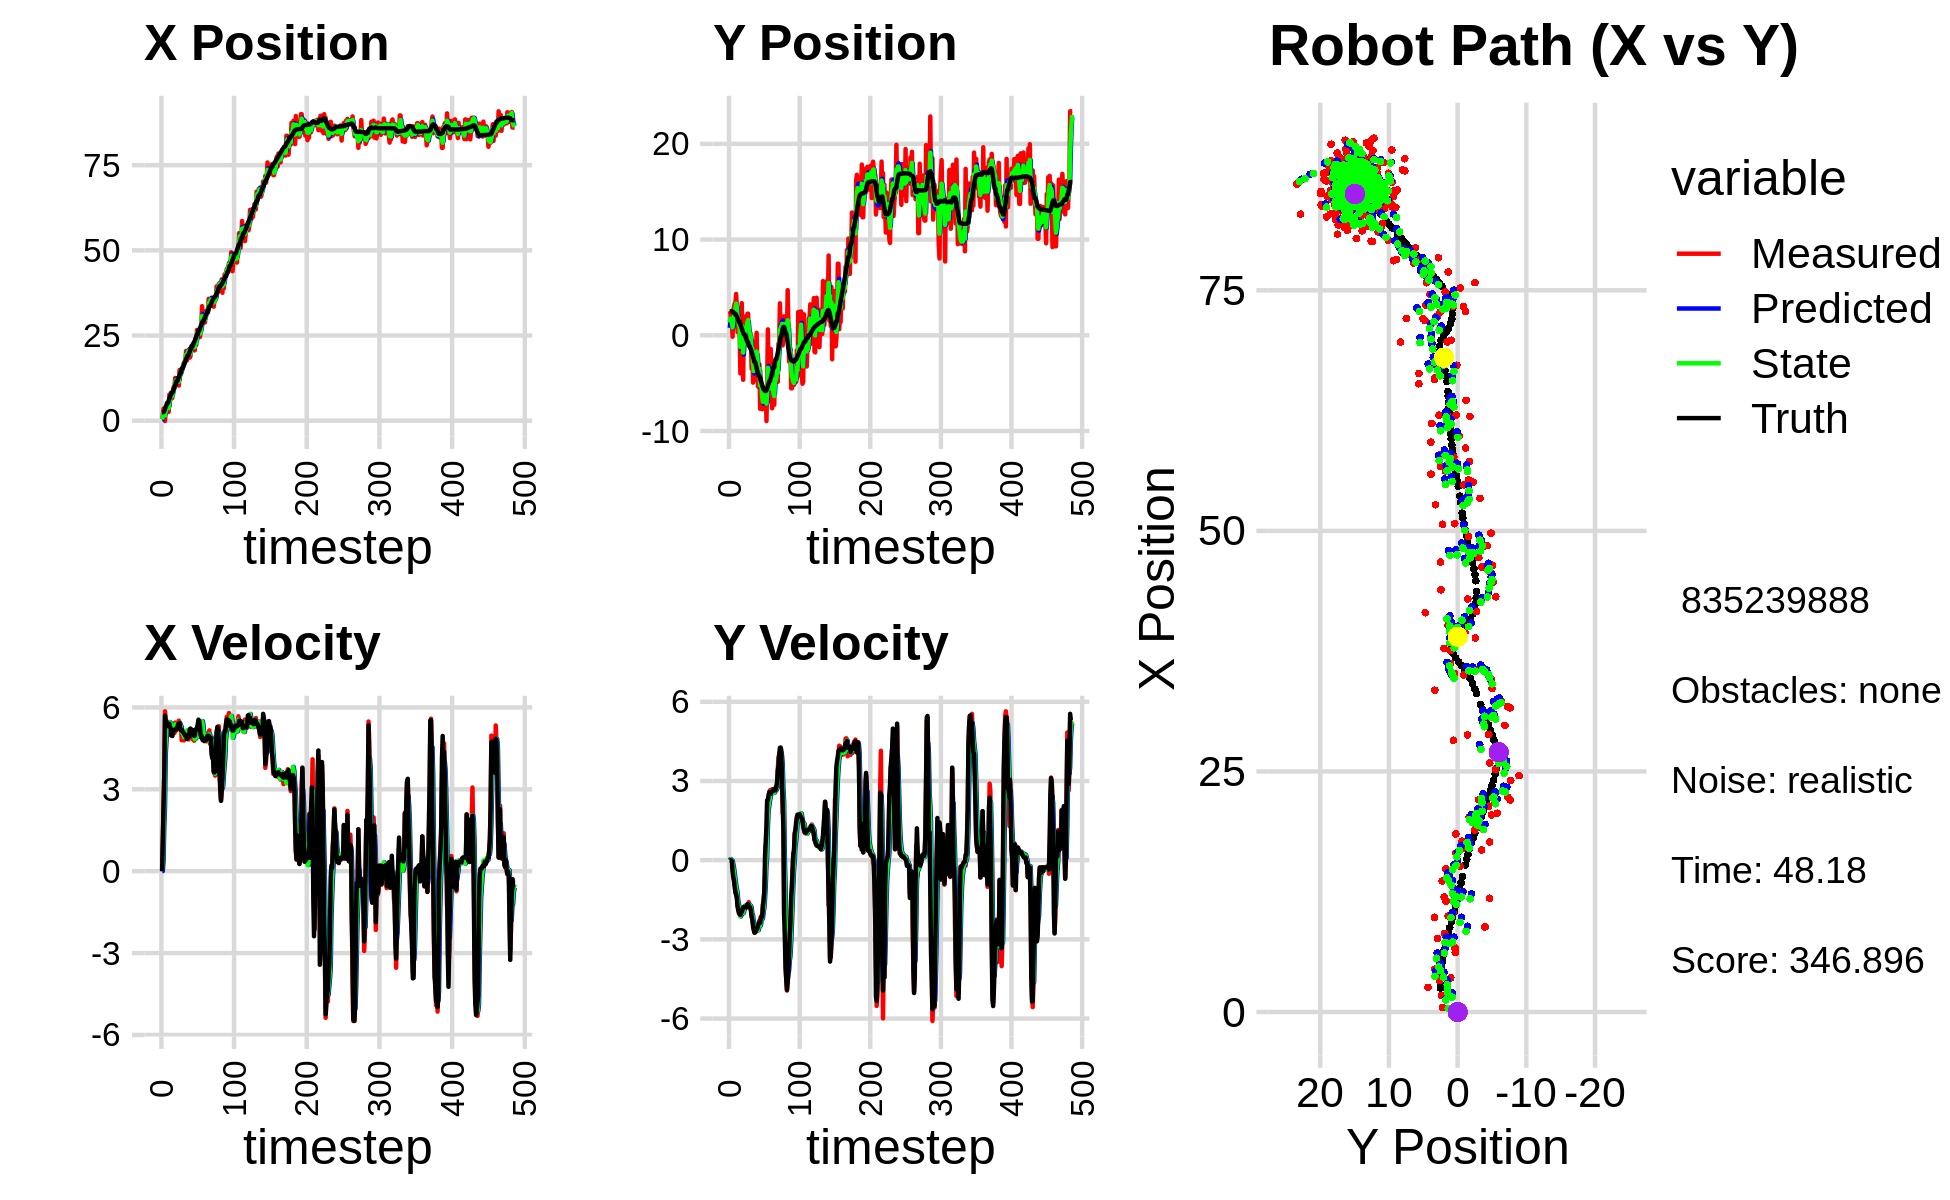

The data file committed next to this chart (first rows):
4.865980144560642096e-01, 2.217644572286695759e+00, 0.000000000000000000e+00, -0.000000000000000000e+00, 0.000000000000000000e+00, 0.000000000000000000e+00, 0.000000000000000000e+00, 0.000000000000000000e+00, 3.242002879315351582e-01, 7.725270967846544767e-01, 0.000000000000000000e+00, 0.000000000000000000e+00, 2.482658386088994362e+00, 2.493300200199600969e+00, 0.000000000000000000e+00, 0.000000000000000000e+00, 0.000000000000000000e+00, 1.137502695200964808e-04
4.865980144560642096e-01, 2.217644572286695759e+00, 0.000000000000000000e+00, 0.000000000000000000e+00, 3.242002879315351582e-01, 7.725270967846544767e-01, 0.000000000000000000e+00, 0.000000000000000000e+00, 3.723019123288150434e-01, 1.357173791807340546e+00, 5.973639999466619048e-03, 3.853244027730762938e-02, 2.482658386088994362e+00, 2.493300200199600969e+00, 0.000000000000000000e+00, 0.000000000000000000e+00, 0.000000000000000000e+00, -2.491957566235214472e-04
1.713913261718836178e+00, 2.370942644791700804e+00, 1.169000002942437666e+00, 2.494814397859600554e-04, 3.728992763287616863e-01, 1.361027035835071342e+00, 5.973639999466619048e-03, 3.853244027730762938e-02, 1.253973385373004845e+00, 1.747826814645358828e+00, 3.885304702495681606e-01, 3.962821139950896410e-02, 2.482658386088994362e+00, 2.493300200199600969e+00, 1.199999999999999956e+00, 0.000000000000000000e+00, 1.200000047683715820e+00, -2.134144015144556761e-04
3.556277513171239413e+00, 1.009477037377996878e+00, 2.366937720216800489e+00, -1.718476656460216079e-02, 1.292826432397961689e+00, 1.751789635785309773e+00, 3.885304702495681606e-01, 3.962821139950896410e-02, 2.042631355660362136e+00, 1.456499027961444703e+00, 1.665199331034232566e+00, 5.120020570225244927e-03, 2.543823242059102707e+00, 2.493291992197600226e+00, 2.399999999999999911e+00, -6.000000000000000125e-03, 2.400000095367431641e+00, 7.260209880769252777e-03
2.472032398014874399e+00, 1.472733951544883180e+00, 3.563905961322718863e+00, -2.587515990826967302e-02, 2.209151288763785637e+00, 1.457011030018467324e+00, 1.665199331034232566e+00, 5.120020570225244927e-03, 2.502952649425816745e+00, 1.462911189496530540e+00, 2.346812724537119532e+00, -1.180540002885995324e-02, 2.875553131332428514e+00, 2.490559911564480977e+00, 3.600000000000000089e+00, -4.000000000000000083e-02, 3.599999904632568359e+00, 7.260209880769252777e-03
-9.216999972288014709e-02, -1.534848650461975439e-01, 5.859236135176122851e+00, -2.363177478668107012e-01, 2.737633921879528920e+00, 1.461730649493644618e+00, 2.346812724537119532e+00, -1.180540002885995324e-02, 1.543314088566104747e+00, 8.186667295383213139e-01, 4.278664506148732727e+00, -1.301564146086809926e-01, 3.464595794669850015e+00, 2.468023494344561364e+00, 5.703999999999999737e+00, -4.169999999999999818e-01, 5.718999862670898438e+00, 4.031066969037055969e-02
3.296472907373654060e+00, 2.629753462388578100e+00, 5.531222846478696553e+00, -4.913069570339010372e-01, 1.971180539180978020e+00, 8.056510880774532257e-01, 4.278664506148732727e+00, -1.301564146086809926e-01, 2.849419292165715323e+00, 1.510522914531771121e+00, 4.755143259217358143e+00, -2.783961313233649926e-01, 4.115814208761491955e+00, 2.412999948843065123e+00, 5.501999999999999780e+00, -6.380000000000000115e-01, 5.539000034332275391e+00, 8.859179168939590454e-02
4.210073828706183185e+00, 2.954819930793140870e+00, 5.504930439867045777e+00, -7.290744513854656716e-01, 3.324933618087451137e+00, 1.482683301399434717e+00, 4.755143259217358143e+00, -2.783961313233649926e-01, 3.625834974315458314e+00, 2.042777798473570883e+00, 5.216436391640105086e+00, -4.553834567349275830e-01, 4.642101287739057724e+00, 2.347416057586154015e+00, 5.485000000000000320e+00, -7.780000000000000249e-01, 5.539000034332275391e+00, 1.316739618778228760e-01
4.447260380083131182e+00, 3.313919289783204380e+00, 5.357246394591096639e+00, -9.394857521613239060e-01, 4.147478613479468557e+00, 1.997239452800078086e+00, 5.216436391640105086e+00, -4.553834567349275830e-01, 4.332593099608188503e+00, 2.502815670114001190e+00, 5.272276051769022587e+00, -6.809083023135008572e-01, 5.257694244170179054e+00, 2.241983039976428671e+00, 5.349999999999999645e+00, -1.014999999999999902e+00, 5.446000099182128906e+00, 1.736020147800445557e-01
4.447260380083131182e+00, 3.313919289783204380e+00, 5.469437557800797656e+00, -1.178675296068706579e+00, 4.859820704785090761e+00, 2.434724839882651093e+00, 5.272276051769022587e+00, -6.809083023135008572e-01, 4.684921580860140544e+00, 2.761802867660624106e+00, 5.364882250540213171e+00, -8.911114101022150624e-01, 5.257694244170179054e+00, 2.241983039976428671e+00, 5.328000000000000291e+00, -1.213999999999999968e+00, 5.464000225067138672e+00, 2.122560292482376099e-01
2.566408395703898115e+00, 4.316014393337351152e+00, 5.206520154570945635e+00, -1.310842640999340780e+00, 5.221409805914161595e+00, 2.672691726650402444e+00, 5.364882250540213171e+00, -8.911114101022150624e-01, 3.702602658058925300e+00, 3.305595854168531744e+00, 5.298217238299482545e+00, -1.071501794527764506e+00, 5.870342254804435278e+00, 2.111935957066678693e+00, 5.306000000000000050e+00, -1.304999999999999938e+00, 5.464000225067138672e+00, 2.466433197259902954e-01
7.659408092093595855e+00, 2.944257153564328267e+00, 5.351980859697015980e+00, -1.347465200637698146e+00, 4.232424381888873377e+00, 3.198445674715755249e+00, 5.298217238299482545e+00, -1.071501794527764506e+00, 5.593144869647425743e+00, 3.090088599090680788e+00, 5.464421389547712060e+00, -1.201940179497282379e+00, 6.486351013157805490e+00, 1.958452476627471572e+00, 5.402000000000000135e+00, -1.427999999999999936e+00, 5.587999820709228516e+00, 2.466433197259902954e-01
6.202598273489056346e+00, 3.396973154352599389e-01, 4.993516587042437394e+00, -1.665679276557742394e+00, 6.139587008602196860e+00, 2.969894581140952727e+00, 5.464421389547712060e+00, -1.201940179497282379e+00, 6.121628009292732209e+00, 1.938137241601922023e+00, 5.266127022518699796e+00, -1.509813986239324946e+00, 7.102073669719490390e+00, 1.781783296635724545e+00, 5.272999999999999687e+00, -1.758999999999999897e+00, 5.559000015258789062e+00, 3.219620883464813232e-01
8.152693867971674280e+00, 1.884662045618463733e+00, 5.427983064573471239e+00, -1.810603558948302050e+00, 6.648240711544602277e+00, 1.787155842977989462e+00, 5.266127022518699796e+00, -1.509813986239324946e+00, 7.238957562385884614e+00, 1.816049686107006345e+00, 5.410386700678431637e+00, -1.647554868080626012e+00, 7.607231139848804169e+00, 1.613424613206529523e+00, 5.230000000000000426e+00, -1.885000000000000009e+00, 5.559000015258789062e+00, 3.219620883464813232e-01
6.659070133951561665e+00, 3.862498534853257559e-01, 5.113169054092662869e+00, -1.971269244247105368e+00, 7.779996232453727956e+00, 1.651294199298943610e+00, 5.410386700678431637e+00, -1.647554868080626012e+00, 7.116504255344412222e+00, 1.152692198553515457e+00, 5.277259141950064958e+00, -1.845849358004717722e+00, 8.192634582121083753e+00, 1.391016914672599247e+00, 4.971000000000000085e+00, -2.007000000000000117e+00, 5.361000061035156250e+00, 3.679684996604919434e-01
6.659070133951561665e+00, 3.862498534853257559e-01, 4.959450907131326858e+00, -2.046232939782812288e+00, 7.644230169539418362e+00, 9.681072627530437069e-01, 5.277259141950064958e+00, -1.845849358004717722e+00, 7.273510276927900975e+00, 7.347818136671734335e-01, 5.074763812878014591e+00, -1.950172414687950662e+00, 8.192634582121083753e+00, 1.391016914672599247e+00, 4.956000000000000405e+00, -2.045999999999999819e+00, 5.361000061035156250e+00, 3.913147449493408203e-01
8.842375293686467685e+00, -3.982309506849981418e+00, 5.231993219368164638e+00, -2.095410393086648337e+00, 7.780986658215702789e+00, 5.397645721983783673e-01, 5.074763812878014591e+00, -1.950172414687950662e+00, 8.393822577084980807e+00, -1.224661723961259607e+00, 5.151734045948639817e+00, -2.131756505208515673e+00, 8.764219283890497536e+00, 1.156301809515366541e+00, 5.176999999999999602e+00, -2.072999999999999954e+00, 5.576000213623046875e+00, 3.809368610382080078e-01
9.979956567139373291e+00, 1.373265309710200555e+00, 5.361152143909674095e+00, -2.061936761347701097e+00, 8.908995981679844078e+00, -1.437837374482111130e+00, 5.151734045948639817e+00, -2.131756505208515673e+00, 9.323265288550592444e+00, -3.374662286998288963e-01, 5.295234162109951903e+00, -2.046851918617006660e+00, 9.354543686124101143e+00, 9.184849996538416717e-01, 5.160000000000000142e+00, -1.985000000000000098e+00, 5.528999805450439453e+00, 3.671665489673614502e-01
9.846041264316218289e+00, 3.359441473188313765e+00, 5.066214120224636019e+00, -1.948501526340189249e+00, 9.852788704761588079e+00, -5.421514205615295401e-01, 5.295234162109951903e+00, -2.046851918617006660e+00, 9.820968491127539224e+00, 9.801470359894949302e-01, 5.191984526188592852e+00, -1.906079238873052972e+00, 9.850952148139032971e+00, 7.266325493808754032e-01, 5.168000000000000149e+00, -1.965000000000000080e+00, 5.528999805450439453e+00, 3.671665489673614502e-01
1.253999352453370442e+01, -7.480030524613443532e-01, 5.446351022429124278e+00, -2.040371623747743168e+00, 1.034016694374639833e+01, 7.895391121021896330e-01, 5.191984526188592852e+00, -1.906079238873052972e+00, 1.120661048347589883e+01, 1.852139583337882867e-01, 5.385584603836317541e+00, -1.999048991983040757e+00, 1.044481658903136534e+01, 5.026058687137283654e-01, 5.192000000000000171e+00, -1.875999999999999890e+00, 5.520999908447265625e+00, 3.584470748901367188e-01
1.182387536763737934e+01, -4.647130535777696636e+00, 5.141084639476755314e+00, -1.790637371478759121e+00, 1.174516894385953059e+01, -1.469094086451580572e-02, 5.385584603836317541e+00, -1.999048991983040757e+00, 1.175888520444794416e+01, -1.815795747148117423e+00, 5.274387040891933331e+00, -1.999199622656933739e+00, 1.103809165938145753e+01, 2.919096484245217171e-01, 5.192999999999999616e+00, -1.790999999999999925e+00, 5.493000030517578125e+00, 3.351591229438781738e-01
1.152656648273466722e+01, 1.686258389483231479e+00, 5.419832857912959767e+00, -1.847291495705777553e+00, 1.228632390853713829e+01, -2.015715709413810952e+00, 5.274387040891933331e+00, -1.999199622656933739e+00, 1.196629811363271401e+01, -5.658174219738620891e-01, 5.327948237040649460e+00, -1.855209650217561013e+00, 1.163535881035630126e+01, 8.723087447287553031e-02, 5.256999999999999673e+00, -1.764999999999999902e+00, 5.545000076293945312e+00, 3.284905552864074707e-01
1.152656648273466722e+01, 1.686258389483231479e+00, 5.434916273381907637e+00, -1.802431463093222108e+00, 1.249909293733677984e+01, -7.513383869956181682e-01, 5.327948237040649460e+00, -1.855209650217561013e+00, 1.197094548285067361e+01, 2.000198362533035512e-01, 5.359718872527294842e+00, -1.773595782072574290e+00, 1.163535881035630126e+01, 8.723087447287553031e-02, 5.256999999999999673e+00, -1.764999999999999902e+00, 5.545000076293945312e+00, 3.202250897884368896e-01
1.195918613681332587e+01, 1.946700050248535652e+00, 5.252394953421241297e+00, -1.736482643383992386e+00, 1.250691737010340354e+01, 2.266025804604610006e-02, 5.359718872527294842e+00, -1.773595782072574290e+00, 1.229437539548415614e+01, 7.749404458848870858e-01, 5.295928895923612600e+00, -1.718137433955524207e+00, 1.223581504813290977e+01, -1.130855541065001468e-01, 5.379999999999999893e+00, -1.782000000000000028e+00, 5.668000221252441406e+00, 3.192955553531646729e-01
1.031309080146585089e+01, 6.756096019120201301e-01, 5.516296370550110240e+00, -1.823889713593983108e+00, 1.282396828507651776e+01, 6.031267024893346429e-01, 5.295928895923612600e+00, -1.718137433955524207e+00, 1.145682384870403681e+01, 6.290586090150509513e-01, 5.342160270028561087e+00, -1.769691294592244724e+00, 1.282964134206713069e+01, -3.093021380945975563e-01, 5.405000000000000249e+00, -1.782000000000000028e+00, 5.690999984741210938e+00, 3.193215727806091309e-01
1.487672066679093419e+01, 1.691104604531692646e+00, 5.431575773965342968e+00, -1.751522505221518644e+00, 1.199103987570689256e+01, 4.520894795558264567e-01, 5.342160270028561087e+00, -1.769691294592244724e+00, 1.315618910481746440e+01, 9.363041738590678342e-01, 5.429659430263197528e+00, -1.736397945245067298e+00, 1.344989013666713085e+01, -5.143325789293727857e-01, 5.424000000000000377e+00, -1.762000000000000011e+00, 5.703000068664550781e+00, 3.119422793388366699e-01
1.362180200205092007e+01, 2.248514128922550537e+00, 5.258359529100900431e+00, -1.695665390495391556e+00, 1.369915504784378335e+01, 7.626643793345611044e-01, 5.429659430263197528e+00, -1.736397945245067298e+00, 1.363564093090884377e+01, 1.342945419401452067e+00, 5.344367724649547569e+00, -1.683175588559165048e+00, 1.407389068629227324e+01, -7.163043478687048937e-01, 5.176999999999999602e+00, -1.667999999999999927e+00, 5.439000129699707031e+00, 3.119422793388366699e-01
1.362180200205092007e+01, 2.248514128922550537e+00, 5.255949494655831167e+00, -1.703120947976756616e+00, 1.417007770337379924e+01, 1.174627860545535585e+00, 5.344367724649547569e+00, -1.683175588559165048e+00, 1.395387264666093685e+01, 1.593334729532874805e+00, 5.296930155846082400e+00, -1.671370954512089835e+00, 1.407389068629227324e+01, -7.163043478687048937e-01, 5.176999999999999602e+00, -1.667999999999999927e+00, 5.439000129699707031e+00, 3.133604526519775391e-01
1.514643558838078441e+01, -3.359739648950727520e-01, 4.799649047136279378e+00, -1.589499096366905118e+00, 1.448356566224554598e+01, 1.426197634081665777e+00, 5.296930155846082400e+00, -1.671370954512089835e+00, 1.479011602012793070e+01, 7.408704797002788611e-01, 5.073493509969827286e+00, -1.669064675421302990e+00, 1.527399444570287734e+01, -1.109288976340654598e+00, 5.187000000000000277e+00, -1.727000000000000091e+00, 5.466000080108642578e+00, 3.198021650314331055e-01
1.514643558838078441e+01, -3.359739648950727520e-01, 5.114036204847814737e+00, -1.740183082242758639e+00, 1.529746537112491289e+01, 5.739640121581485177e-01, 5.073493509969827286e+00, -1.669064675421302990e+00, 1.523211853766872004e+01, 2.169633597875630371e-01, 5.091569060017633319e+00, -1.721960924472004439e+00, 1.527399444570287734e+01, -1.109288976340654598e+00, 5.105000000000000426e+00, -1.762000000000000011e+00, 5.401000022888183594e+00, 3.279857635498046875e-01
1.649413454505044996e+01, 2.761537564530470723e-01, 4.879744873033179609e+00, -1.734972606924362060e+00, 1.574127544367048337e+01, 4.476726734036257094e-02, 5.091569060017633319e+00, -1.721960924472004439e+00, 1.612989686966098191e+01, 1.347089694390947723e-01, 5.013794565814476023e+00, -1.723412602406721783e+00, 1.588393020611761308e+01, -1.317545697688108808e+00, 5.092999999999999972e+00, -1.796999999999999931e+00, 5.401000022888183594e+00, 3.416067957878112793e-01
1.696338677400718353e+01, -6.567424993269522782e-01, 4.792427281329372235e+00, -1.824560912419341374e+00, 1.663127632624242835e+01, -3.763229080157742823e-02, 5.013794565814476023e+00, -1.723412602406721783e+00, 1.678612551247278617e+01, -2.818351107196933603e-01, 4.912701785546510713e+00, -1.785233305016259653e+00, 1.637100029026423087e+01, -1.490824507004526955e+00, 5.057000000000000384e+00, -1.927000000000000046e+00, 5.412000179290771484e+00, 3.637738227844238281e-01
1.684683837700122311e+01, -3.495796487806126951e+00, 4.956983776509604311e+00, -2.126863515969453999e+00, 1.727739569102743644e+01, -4.603584412213193033e-01, 4.912701785546510713e+00, -1.785233305016259653e+00, 1.704743525586715336e+01, -1.652158288246162510e+00, 4.917068394039958434e+00, -2.020844183373162295e+00, 1.695129966701858848e+01, -1.714535520570297678e+00, 5.004999999999999893e+00, -2.148000000000000131e+00, 5.446000099182128906e+00, 4.053078889846801758e-01
1.775961118905364344e+01, -6.410673118266697612e-01, 5.112291708916369082e+00, -2.193500565850861506e+00, 1.753914209527114920e+01, -1.854242706583478784e+00, 4.917068394039958434e+00, -2.020844183373162295e+00, 1.761610392723282459e+01, -1.385091930136354232e+00, 5.003643659309131131e+00, -2.080307159715166776e+00, 1.752458381652076724e+01, -1.963004396695168241e+00, 4.958000000000000185e+00, -2.251999999999999780e+00, 5.446000099182128906e+00, 4.053078889846801758e-01
2.049170112585760961e+01, -4.943630741275075735e+00, 5.065164946040612293e+00, -2.430232172508814070e+00, 1.811646829316373797e+01, -1.593122646107870910e+00, 5.003643659309131131e+00, -2.080307159715166776e+00, 1.941086851301314198e+01, -2.908135241147310701e+00, 5.145367782606952822e+00, -2.326221443101871511e+00, 1.809984970093041667e+01, -2.241149709730117401e+00, 4.987000000000000099e+00, -2.511000000000000121e+00, 5.584000110626220703e+00, 4.473519623279571533e-01
1.766362893569430526e+01, -4.648833082177851850e+00, 5.038546211658568197e+00, -2.648002091043601069e+00, 1.992540529127383664e+01, -3.140757385457497719e+00, 5.145367782606952822e+00, -2.326221443101871511e+00, 1.898374839819442528e+01, -3.737330280361153445e+00, 5.119620802202319965e+00, -2.514383752807812122e+00, 1.857751464865248892e+01, -2.492008970069334861e+00, 4.847000000000000419e+00, -2.625000000000000000e+00, 5.512000083923339844e+00, 4.838771522045135498e-01
2.024346220461768908e+01, -1.681216643341234773e+00, 5.022549406647964787e+00, -2.749740266934320498e+00, 1.949571047841465798e+01, -3.988768655641934835e+00, 5.119620802202319965e+00, -2.514383752807812122e+00, 1.988860462454463374e+01, -3.094191054922259099e+00, 5.106581244441770195e+00, -2.581632778189907995e+00, 1.913560867328581239e+01, -2.797472283988788888e+00, 4.956999999999999851e+00, -2.740000000000000213e+00, 5.664000034332275391e+00, 5.009056329727172852e-01
2.024346220461768908e+01, -1.681216643341234773e+00, 4.826115424020450462e+00, -2.685542087089478613e+00, 2.039926274898881076e+01, -3.352354332741249721e+00, 5.106581244441770195e+00, -2.581632778189907995e+00, 2.035181284103191501e+01, -2.702776559527793943e+00, 4.986555864392734350e+00, -2.598055816859648370e+00, 1.913560867328581239e+01, -2.797472283988788888e+00, 4.956999999999999851e+00, -2.740000000000000213e+00, 5.664000034332275391e+00, 5.077896714210510254e-01
2.040063238138298729e+01, -2.286159739949698899e+00, 4.936745831463229983e+00, -2.708634724008158301e+00, 2.085046842747118845e+01, -2.962582141213758735e+00, 4.986555864392734350e+00, -2.598055816859648370e+00, 2.060499892495606389e+01, -2.701328673149706816e+00, 4.936157950347028311e+00, -2.638379545616708732e+00, 1.969300460803388120e+01, -3.107846067779239441e+00, 4.916000000000000369e+00, -2.669999999999999929e+00, 5.593999862670898438e+00, 5.018200278282165527e-01
1.850868236998304894e+01, 2.572192687984255488e-01, 5.139622687992619454e+00, -2.633420727222553825e+00, 2.109861471999076699e+01, -2.965166627711377512e+00, 4.936157950347028311e+00, -2.638379545616708732e+00, 1.997924871744517361e+01, -1.707565624530123394e+00, 5.068904168272801769e+00, -2.569373245539428030e+00, 2.024830245929750205e+01, -3.410485074593781363e+00, 5.203000000000000291e+00, -2.633999999999999897e+00, 5.830999851226806641e+00, 4.734995365142822266e-01
1.892645096811194350e+01, -2.509890125073083844e+00, 5.201030958753270816e+00, -2.664884868242437310e+00, 2.048613913427245237e+01, -1.964502949084066197e+00, 5.068904168272801769e+00, -2.569373245539428030e+00, 1.966966402204190345e+01, -2.179516169791491098e+00, 5.050428196573815143e+00, -2.628261462474581034e+00, 2.083381271321015404e+01, -3.709089086891183662e+00, 5.227000000000000313e+00, -2.584999999999999964e+00, 5.830999851226806641e+00, 4.734995365142822266e-01
2.180143898746967679e+01, -5.360253380288575009e+00, 5.197088807676611744e+00, -2.561387446113195576e+00, 2.017470684169928319e+01, -2.442342316038949246e+00, 5.050428196573815143e+00, -2.628261462474581034e+00, 2.086851294244848276e+01, -3.579324063670051181e+00, 5.078718652704035996e+00, -2.655928729846591452e+00, 2.133072853110809319e+01, -3.952462957383856779e+00, 5.187999999999999723e+00, -2.487000000000000099e+00, 5.752999782562255859e+00, 4.579116106033325195e-01
2.205562038746682063e+01, -3.050752327782933371e+00, 5.117894692601764106e+00, -2.438178952051957449e+00, 2.137638480771888538e+01, -3.844916936654710238e+00, 5.078718652704035996e+00, -2.655928729846591452e+00, 2.173807001167453379e+01, -3.529937313083368444e+00, 5.140256346640425633e+00, -2.531373409007286579e+00, 2.190485572830571215e+01, -4.226143643998745425e+00, 5.011999999999999567e+00, -2.370999999999999996e+00, 5.545000076293945312e+00, 4.445922076702117920e-01
2.205562038746682063e+01, -3.050752327782933371e+00, 4.833399608907827272e+00, -2.284286825408227806e+00, 2.225209564633857795e+01, -3.783074653984097147e+00, 5.140256346640425633e+00, -2.531373409007286579e+00, 2.218172633111788272e+01, -3.491252398348873687e+00, 5.016069665945935618e+00, -2.394948567676061124e+00, 2.190485572830571215e+01, -4.226143643998745425e+00, 5.011999999999999567e+00, -2.370999999999999996e+00, 5.545000076293945312e+00, 4.414920806884765625e-01
2.202089649430956442e+01, -7.678798006292816503e+00, 5.154672595312316474e+00, -2.399988533345759567e+00, 2.268333329771247620e+01, -3.730747255116479977e+00, 5.016069665945935618e+00, -2.394948567676061124e+00, 2.234756184812414403e+01, -5.271059019526940226e+00, 5.049725415674349627e+00, -2.481193175069445367e+00, 2.247924804650746466e+01, -4.497504041157662336e+00, 5.161999999999999922e+00, -2.375000000000000000e+00, 5.682000160217285156e+00, 4.357465803623199463e-01
2.138747370200063358e+01, -4.499455796111701211e+00, 4.781798354941217077e+00, -2.133096606307748111e+00, 2.285253438969158069e+01, -5.519178337033884496e+00, 5.049725415674349627e+00, -2.481193175069445367e+00, 2.222036191224064083e+01, -5.112761357204332668e+00, 4.977108244173790830e+00, -2.289099071471382807e+00, 2.305553436263783240e+01, -4.764740275109251577e+00, 4.964999999999999858e+00, -2.194999999999999840e+00, 5.428999900817871094e+00, 4.195948541164398193e-01
2.066134476669525810e+01, -5.769606994355183538e+00, 4.966629344316352501e+00, -2.187446560040362531e+00, 2.271807273665801929e+01, -5.341671264351471216e+00, 4.977108244173790830e+00, -2.289099071471382807e+00, 2.164726001847008874e+01, -5.506191399467338599e+00, 4.839108700132889851e+00, -2.247959034457748473e+00, 2.353887939486648051e+01, -4.980866716971101837e+00, 4.969000000000000306e+00, -2.185999999999999943e+00, 5.428999900817871094e+00, 4.148660600185394287e-01
2.405082230631131068e+01, -7.725600050522567486e+00, 5.124789401644636477e+00, -2.091113794044427543e+00, 2.213117088848337843e+01, -5.730987302913113091e+00, 4.839108700132889851e+00, -2.247959034457748473e+00, 2.297146777831056141e+01, -6.505444479958553572e+00, 4.901678008904262640e+00, -2.212481872049036902e+00, 2.410826206227672941e+01, -5.230515287310041117e+00, 5.195999999999999730e+00, -2.120999999999999996e+00, 5.612999916076660156e+00, 3.874172568321228027e-01
2.230219817189991716e+01, -7.341716693545940586e+00, 5.042948110529692052e+00, -1.675491489967500192e+00, 2.346163557920098697e+01, -6.726692667163456818e+00, 4.901678008904262640e+00, -2.212481872049036902e+00, 2.287249177944987366e+01, -6.953784575078836738e+00, 4.902063601748031019e+00, -1.960411214775397593e+00, 2.470320129416713684e+01, -5.469172761952851403e+00, 5.179000000000000270e+00, -1.723999999999999977e+00, 5.458000183105468750e+00, 3.207702338695526123e-01
2.663709414023980671e+01, -6.228706525099172886e+00, 5.178653754558914635e+00, -1.720578936185073848e+00, 2.336269813962467623e+01, -7.149825696556376897e+00, 4.902063601748031019e+00, -1.960411214775397593e+00, 2.481806166079815767e+01, -6.784568159999615489e+00, 4.914562092820456307e+00, -1.823347425466486538e+00, 2.530238532998416545e+01, -5.662516877805221505e+00, 5.256000000000000227e+00, -1.471999999999999975e+00, 5.458000183105468750e+00, 3.207702338695526123e-01
2.663709414023980671e+01, -6.228706525099172886e+00, 5.087553314744778454e+00, -1.108894929876833579e+00, 2.530951787008020304e+01, -6.966902902546264542e+00, 4.914562092820456307e+00, -1.823347425466486538e+00, 2.600258044731561569e+01, -6.661787742947148594e+00, 5.099634516241843052e+00, -1.455213463106027172e+00, 2.530238532998416545e+01, -5.662516877805221505e+00, 5.376000000000000334e+00, -1.171999999999999931e+00, 5.501999855041503906e+00, 2.146058678627014160e-01
2.521403467629472317e+01, -5.506401405701954133e+00, 5.486288017031263564e+00, -5.106332504420836305e-01, 2.651254389893979990e+01, -6.807309089257751467e+00, 5.099634516241843052e+00, -1.455213463106027172e+00, 2.591617269150086145e+01, -6.276721529591300808e+00, 5.299121993192746238e+00, -9.637345102839883770e-01, 2.645306110355063112e+01, -5.822509096786868454e+00, 5.552999999999999936e+00, 1.829999999999999960e-01, 5.556000232696533203e+00, 9.280707687139511108e-02
2.521403467629472317e+01, -5.506401405701954133e+00, 5.425043875331331478e+00, 5.414836006399604829e-01, 2.644608489082013492e+01, -6.373094980619699257e+00, 5.299121993192746238e+00, -9.637345102839883770e-01, 2.582522684953586634e+01, -5.998846806686389144e+00, 5.283102001199980968e+00, -2.029534309062869246e-01, 2.645306110355063112e+01, -5.822509096786868454e+00, 5.506999999999999673e+00, 7.409999999999999920e-01, 5.556000232696533203e+00, -9.948235005140304565e-02
2.456345653529701778e+01, -8.958007143008920536e+00, 5.411113156114529588e+00, 5.400931499497239052e-01, 2.635353704965586275e+01, -6.019142149777017892e+00, 5.283102001199980968e+00, -2.029534309062869246e-01, 2.553705052900728489e+01, -7.147763785028690364e+00, 5.395660080212060450e+00, 1.009681946383049755e-01, 2.708305740334686007e+01, -5.748490618418477638e+00, 5.323000000000000398e+00, 1.296000000000000041e+00, 5.478000164031982422e+00, -9.948235005140304565e-02
2.586994063819939527e+01, -4.669569538778697293e+00, 5.123829463785813942e+00, 2.274556446267048671e+00, 2.607661653702849236e+01, -7.137666965564859467e+00, 5.395660080212060450e+00, 1.009681946383049755e-01, 2.595629766390183946e+01, -6.122543976365811602e+00, 5.230729445377773068e+00, 1.224898669467586965e+00, 2.766814231840066185e+01, -5.555366800008419759e+00, 4.988999999999999879e+00, 2.255999999999999783e+00, 5.474999904632568359e+00, -4.177840352058410645e-01
2.824126311258675415e+01, 6.141740811923152021e-01, 4.891454419774579954e+00, 2.228070613617919360e+00, 2.647937060843961632e+01, -6.000054109419052928e+00, 5.230729445377773068e+00, 1.224898669467586965e+00, 2.729225013218271201e+01, -3.394970096983601415e+00, 5.032085233271582858e+00, 1.856652405921987103e+00, 2.823457336384310068e+01, -5.303860471413742061e+00, 4.980999999999999872e+00, 2.274000000000000021e+00, 5.474999904632568359e+00, -4.274205267429351807e-01
3.361280965831621614e+01, -5.016973966224585801e+00, 5.118053955598357518e+00, 2.331287310228104648e+00, 2.779545865550986861e+01, -3.209304856391402616e+00, 5.032085233271582858e+00, 1.856652405921987103e+00, 3.073287292252821601e+01, -3.903144399932024111e+00, 5.496775127836325048e+00, 2.052569105424160156e+00, 2.872130680074935327e+01, -5.079704091892343065e+00, 4.849999999999999645e+00, 2.459999999999999964e+00, 5.438000202178955078e+00, -4.274205267429351807e-01
2.978664207437984146e+01, -6.874760196200170093e+00, 4.975293205480454617e+00, 2.581178555101101058e+00, 3.128255043531184754e+01, -3.697887489389608096e+00, 5.496775127836325048e+00, 2.052569105424160156e+00, 3.059987310441601238e+01, -4.924593432598550535e+00, 5.341898767522858194e+00, 2.246105482300945866e+00, 2.927885246256420970e+01, -4.790530966489536802e+00, 4.796000000000000263e+00, 2.572999999999999954e+00, 5.442999839782714844e+00, -4.785736799240112305e-01
2.978664207437984146e+01, -6.874760196200170093e+00, 4.950130452237279322e+00, 2.650364302410176620e+00, 3.113406298116829873e+01, -4.699982884368456126e+00, 5.341898767522858194e+00, 2.246105482300945866e+00, 3.043951771664424300e+01, -5.538737779508599246e+00, 5.026119903897022567e+00, 2.399576768938238569e+00, 2.927885246256420970e+01, -4.790530966489536802e+00, 4.796000000000000263e+00, 2.572999999999999954e+00, 5.442999839782714844e+00, -4.915750622749328613e-01
2.879610657667139151e+01, -1.439935253045792063e+00, 4.904561122397913309e+00, 2.571910842099189853e+00, 3.094212970703394561e+01, -5.298780102614775167e+00, 5.026119903897022567e+00, 2.399576768938238569e+00, 2.994701749595084195e+01, -3.788988639857032048e+00, 5.057346495321993096e+00, 2.565187675491678920e+00, 2.982958984344838171e+01, -4.497090147189525489e+00, 4.767000000000000348e+00, 2.515000000000000124e+00, 5.388999938964843750e+00, -4.829699695110321045e-01
2.885359191884692365e+01, -4.527078674515259138e+00, 5.017450405098924371e+00, 2.668647865418587450e+00, 3.045275214548304277e+01, -3.532469872307864023e+00, 5.057346495321993096e+00, 2.565187675491678920e+00, 2.965364256997860082e+01, -3.918024431970021926e+00, 4.917633581054701608e+00, 2.595241730861227225e+00, 3.037775135041454533e+01, -4.208817766865164955e+00, 4.860000000000000320e+00, 2.596999999999999975e+00, 5.511000156402587891e+00, -4.888199269771575928e-01
... 426 more rows
